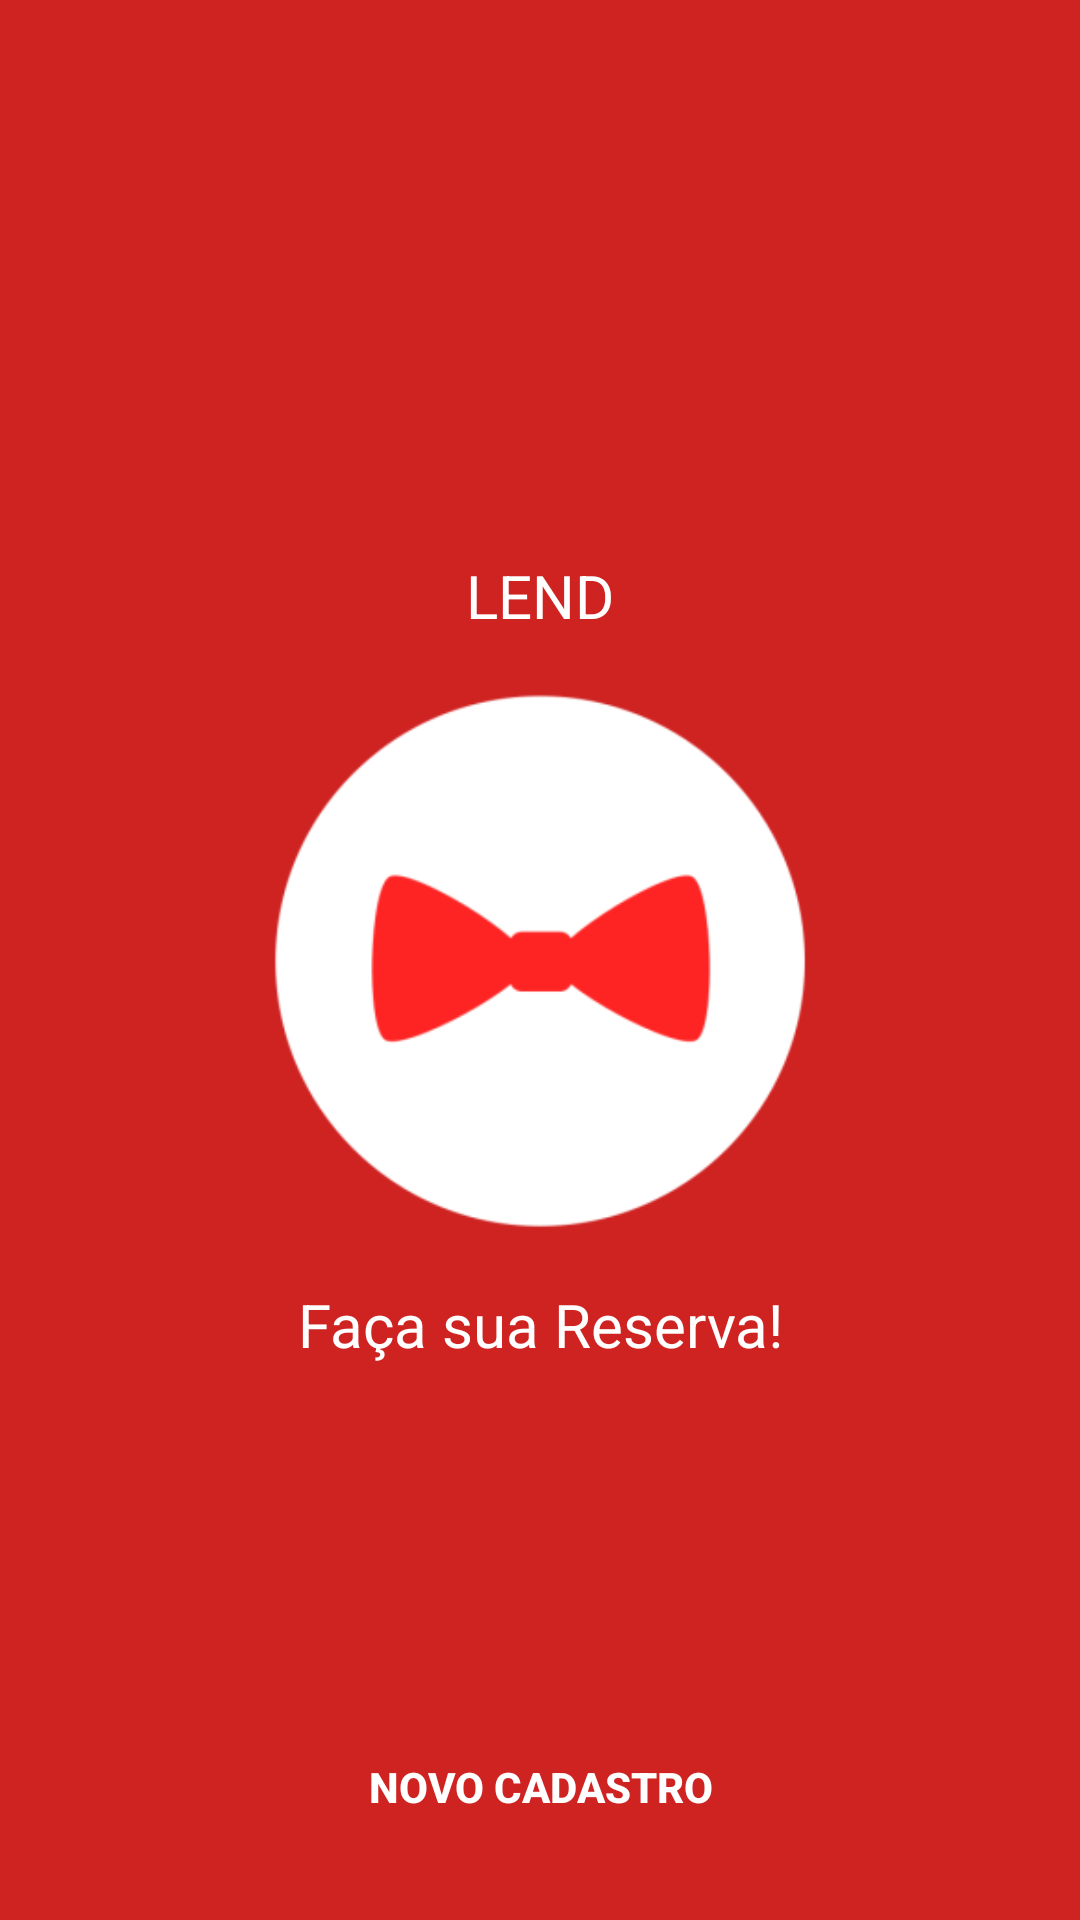

Produce the Android XML layout that renders to this screen, including the resource entries it uses.
<!-- AndroidManifest.xml: activity theme Theme.AppCompat.NoActionBar -->
<!-- res/layout/activity_sign_in.xml -->
<?xml version="1.0" encoding="utf-8"?>
<androidx.constraintlayout.widget.ConstraintLayout xmlns:android="http://schemas.android.com/apk/res/android"
    xmlns:app="http://schemas.android.com/apk/res-auto"
    xmlns:tools="http://schemas.android.com/tools"
    android:layout_width="match_parent"
    android:layout_height="match_parent"
    android:background="@color/lend_red_base"
    tools:context=".ui.SignInActivity"
    tools:layout_editor_absoluteX="0dp"
    tools:layout_editor_absoluteY="-74dp">

    <TextView
        android:id="@+id/sign_in_activity_title"
        android:layout_width="0dp"
        android:layout_height="wrap_content"
        android:gravity="center_horizontal"
        android:text="@string/splash_text"
        android:textAlignment="center"
        android:textColor="#fff"
        android:textSize="20sp"
        app:layout_constraintBottom_toTopOf="@+id/sign_in_activity_lend_image"
        app:layout_constraintEnd_toEndOf="parent"
        app:layout_constraintStart_toStartOf="parent"
        app:layout_constraintTop_toTopOf="parent"
        android:layout_marginBottom="8dp"
        app:layout_constraintVertical_bias="1.0" />

    <ImageView
        android:id="@+id/sign_in_activity_lend_image"
        style="@style/LendImage200"
        app:layout_constraintBottom_toBottomOf="parent"
        app:layout_constraintEnd_toEndOf="parent"
        app:layout_constraintStart_toStartOf="parent"
        app:layout_constraintTop_toTopOf="parent" />

    <TextView
        android:id="@+id/sign_in_activity_phrase_effect"
        android:layout_width="0dp"
        android:layout_height="wrap_content"
        android:layout_marginTop="8dp"
        android:text="@string/sign_in_phrase_effect"
        android:textAlignment="center"
        android:textColor="#fff"
        android:textSize="20sp"
        app:layout_constraintEnd_toEndOf="parent"
        app:layout_constraintStart_toStartOf="parent"
        app:layout_constraintTop_toBottomOf="@+id/sign_in_activity_lend_image"
        android:gravity="center_horizontal" />

    <Button
        style="@style/LightButton"
        android:id="@+id/sign_in_activity_sign_in_button"
        android:layout_width="150dp"
        android:text="@string/sign_in_button"
        app:layout_constraintBottom_toBottomOf="parent"
        android:textStyle="bold"
        app:layout_constraintEnd_toEndOf="parent"
        app:layout_constraintStart_toStartOf="parent"
        app:layout_constraintTop_toBottomOf="@+id/sign_in_activity_phrase_effect" />

    <Button
        android:id="@+id/sign_in_activity_register_button"
        style="?android:attr/borderlessButtonStyle"
        android:layout_width="150dp"
        android:layout_height="wrap_content"
        android:text="@string/sign_in_new"
        app:backgroundTint="#00FFFFFF"
        app:layout_constraintEnd_toEndOf="parent"
        android:textStyle="bold"
        app:layout_constraintStart_toStartOf="parent"
        app:layout_constraintTop_toBottomOf="@+id/sign_in_activity_sign_in_button" />


</androidx.constraintlayout.widget.ConstraintLayout>
<!-- resources referenced by this layout -->
<resources>
  <color name="lend_red_base">#CF2322</color>
  <string name="sign_in_button">Entrar</string>
  <string name="sign_in_new">Novo Cadastro</string>
  <string name="sign_in_phrase_effect">Faça sua Reserva!</string>
  <string name="splash_text">LEND</string>
  <style name="LendImage200">
          <item name="android:src">@mipmap/ic_splash_foreground</item>
          <item name="android:layout_width">0dp</item>
          <item name="android:layout_height">200dp</item>
      </style>
  <style name="LightButton">
          <item name="android:layout_width">0dp</item>
          <item name="android:layout_margin">12dp</item>
          <item name="android:layout_height">wrap_content</item>
          <item name="android:textColor">@color/lend_red_base</item>
          <item name="android:background">@drawable/rounded_button_light</item>
          <item name="android:textStyle">bold</item>
          <item name="android:textSize">16sp</item>
      </style>
</resources>
